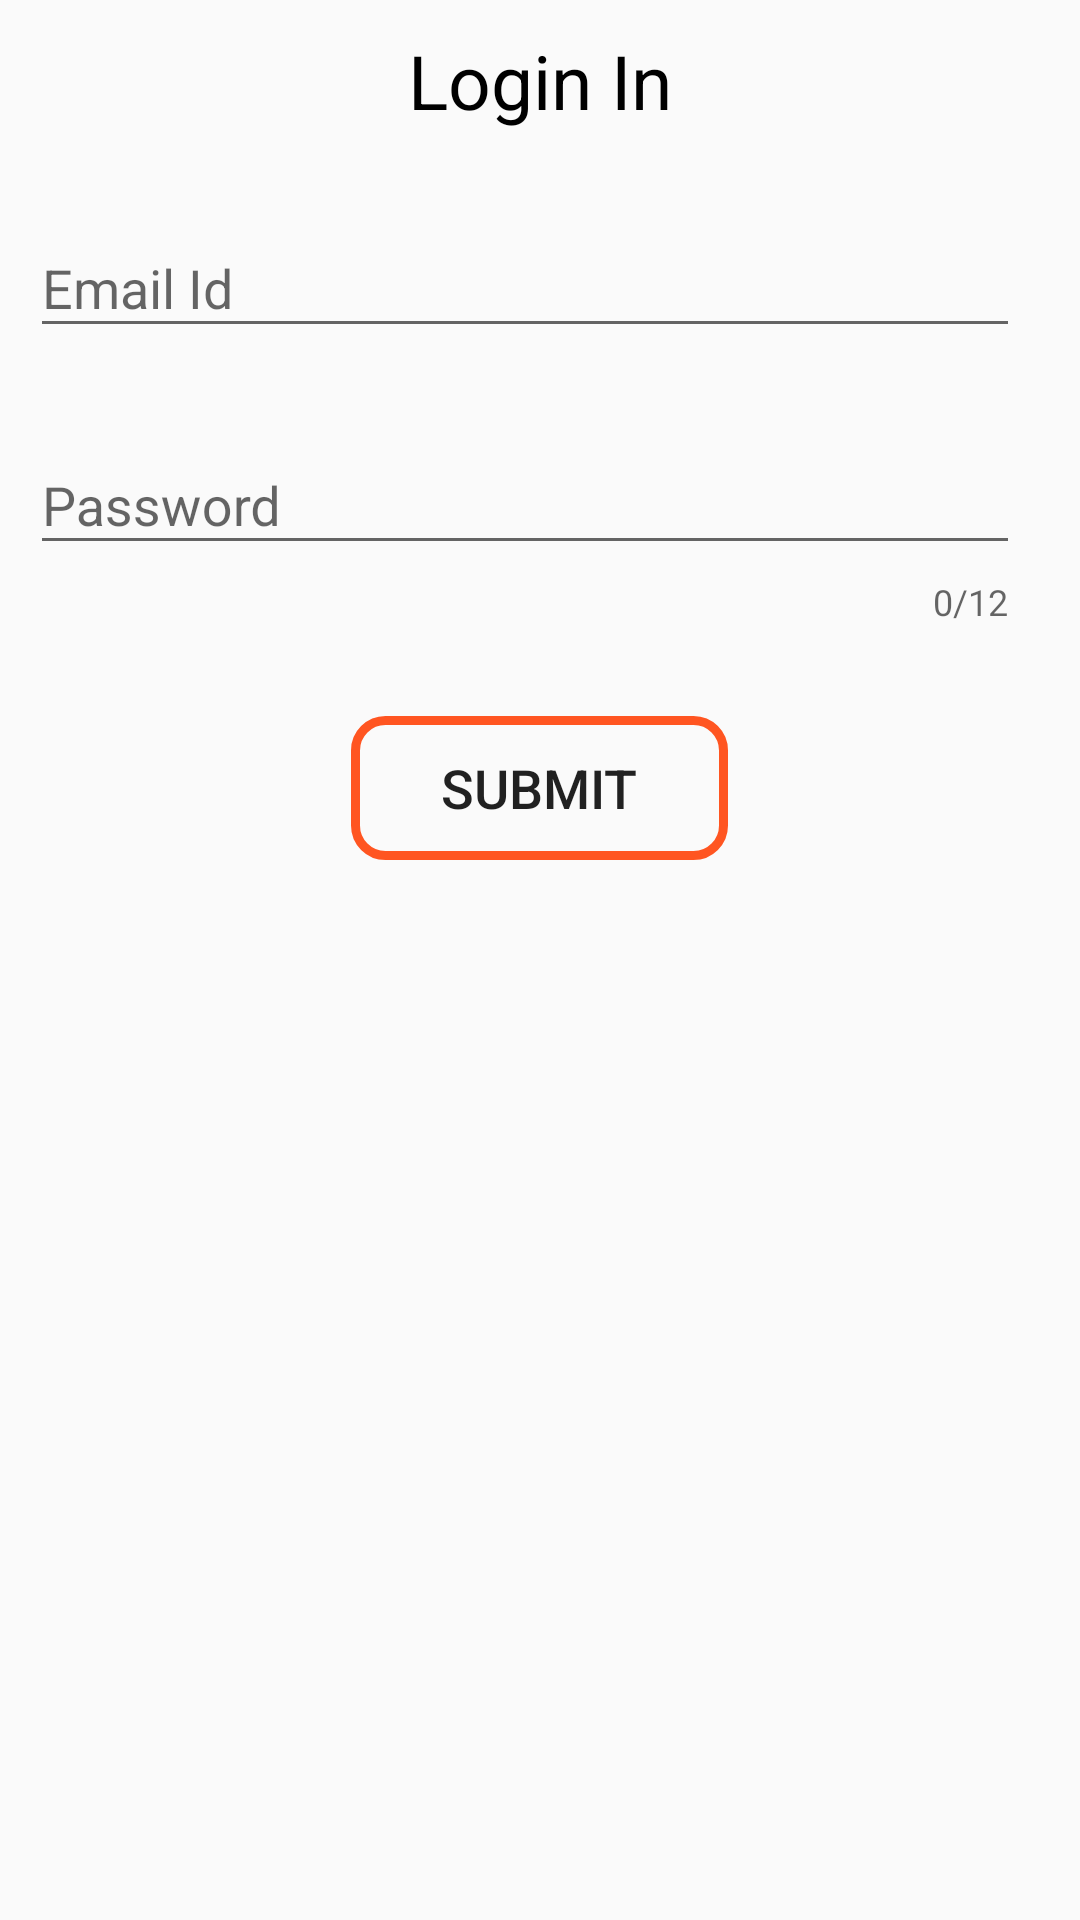

Write the Android layout XML for this screen, with the resource values it uses.
<!-- AndroidManifest.xml: application theme AppTheme -->
<!-- res/layout/activity_login.xml -->
<?xml version="1.0" encoding="utf-8"?>

<RelativeLayout xmlns:android="http://schemas.android.com/apk/res/android"
    xmlns:app="http://schemas.android.com/apk/res-auto"
    xmlns:tools="http://schemas.android.com/tools"
    android:layout_width="match_parent"
    android:layout_height="match_parent"
    android:focusableInTouchMode="true"
    tools:context=".LoginActivity">

    <ScrollView
        android:layout_width="match_parent"
        android:layout_height="match_parent">

        <RelativeLayout
            android:id="@+id/rl"
            android:layout_width="match_parent"
            android:layout_height="match_parent">

            <TextView
                android:id="@+id/tv_login_head"
                android:layout_width="match_parent"
                android:layout_height="wrap_content"
                android:layout_below="@+id/rl"
                android:layout_marginTop="10dp"
                android:gravity="center"
                android:text="Login In"
                android:textColor="#000"
                android:textSize="25dp" />

            <android.support.design.widget.TextInputLayout
                android:id="@+id/et_name"
                android:layout_width="match_parent"
                android:layout_height="wrap_content"
                android:layout_below="@+id/tv_login_head"
                android:layout_marginEnd="20dp"
                android:layout_marginTop="20dp"
                android:paddingLeft="10dp">

                <android.support.design.widget.TextInputEditText
                    android:layout_width="match_parent"
                    android:layout_height="wrap_content"
                    android:hint="Email Id"
                    android:imeOptions="actionNext"
                    android:inputType="textEmailAddress" />
            </android.support.design.widget.TextInputLayout>


            <android.support.design.widget.TextInputLayout
                android:id="@+id/et_password"
                android:layout_width="match_parent"
                android:layout_height="wrap_content"
                android:layout_alignParentStart="true"
                android:layout_below="@id/et_name"
                android:layout_marginEnd="20dp"
                android:layout_marginTop="20dp"
                android:paddingLeft="10dp"
                app:counterEnabled="true"
                app:counterMaxLength="12"
                app:counterOverflowTextAppearance="@style/CounterOverFlow">

                <android.support.design.widget.TextInputEditText
                    android:layout_width="match_parent"
                    android:layout_height="wrap_content"
                    android:hint="Password"
                    android:imeOptions="actionDone"
                    android:inputType="textPassword" />
            </android.support.design.widget.TextInputLayout>

            <Button
                android:layout_width="wrap_content"
                android:layout_height="wrap_content"
                android:layout_below="@+id/et_password"
                android:layout_centerHorizontal="true"
                android:layout_marginBottom="10dp"
                android:layout_marginTop="30dp"
                android:background="@drawable/btn_round"
                android:onClick="login"
                android:paddingLeft="30dp"
                android:paddingRight="30dp"
                android:text="Submit"
                android:textSize="18dp" />


        </RelativeLayout>
    </ScrollView>

</RelativeLayout>
<!-- resources referenced by this layout -->
<resources>
  <!-- drawable btn_round (drawable) -->
  <?xml version="1.0" encoding="utf-8"?>
  
  <shape xmlns:android="http://schemas.android.com/apk/res/android"
      android:shape="rectangle">
  
      <stroke android:color="@color/colorAccent"
          android:width="3dp"/>
      <corners android:radius="10dp"/>
  
  </shape>
  <style name="CounterOverFlow" parent="TextAppearance.Design.Counter.Overflow">
          <item name="android:textSize">16sp</item>
          <item name="android:textColor">@color/orange</item>
      </style>
  <style name="AppTheme" parent="Theme.AppCompat.Light.DarkActionBar">
          
          <item name="colorPrimary">@color/colorPrimary</item>
          <item name="colorPrimaryDark">@color/colorPrimaryDark</item>
          <item name="colorAccent">@color/colorAccent</item>
      </style>
  <color name="colorAccent">#ff5521</color>
  <color name="orange">#f50909</color>
  <color name="colorPrimary">#673bb7</color>
  <color name="colorPrimaryDark">#512da7</color>
</resources>
